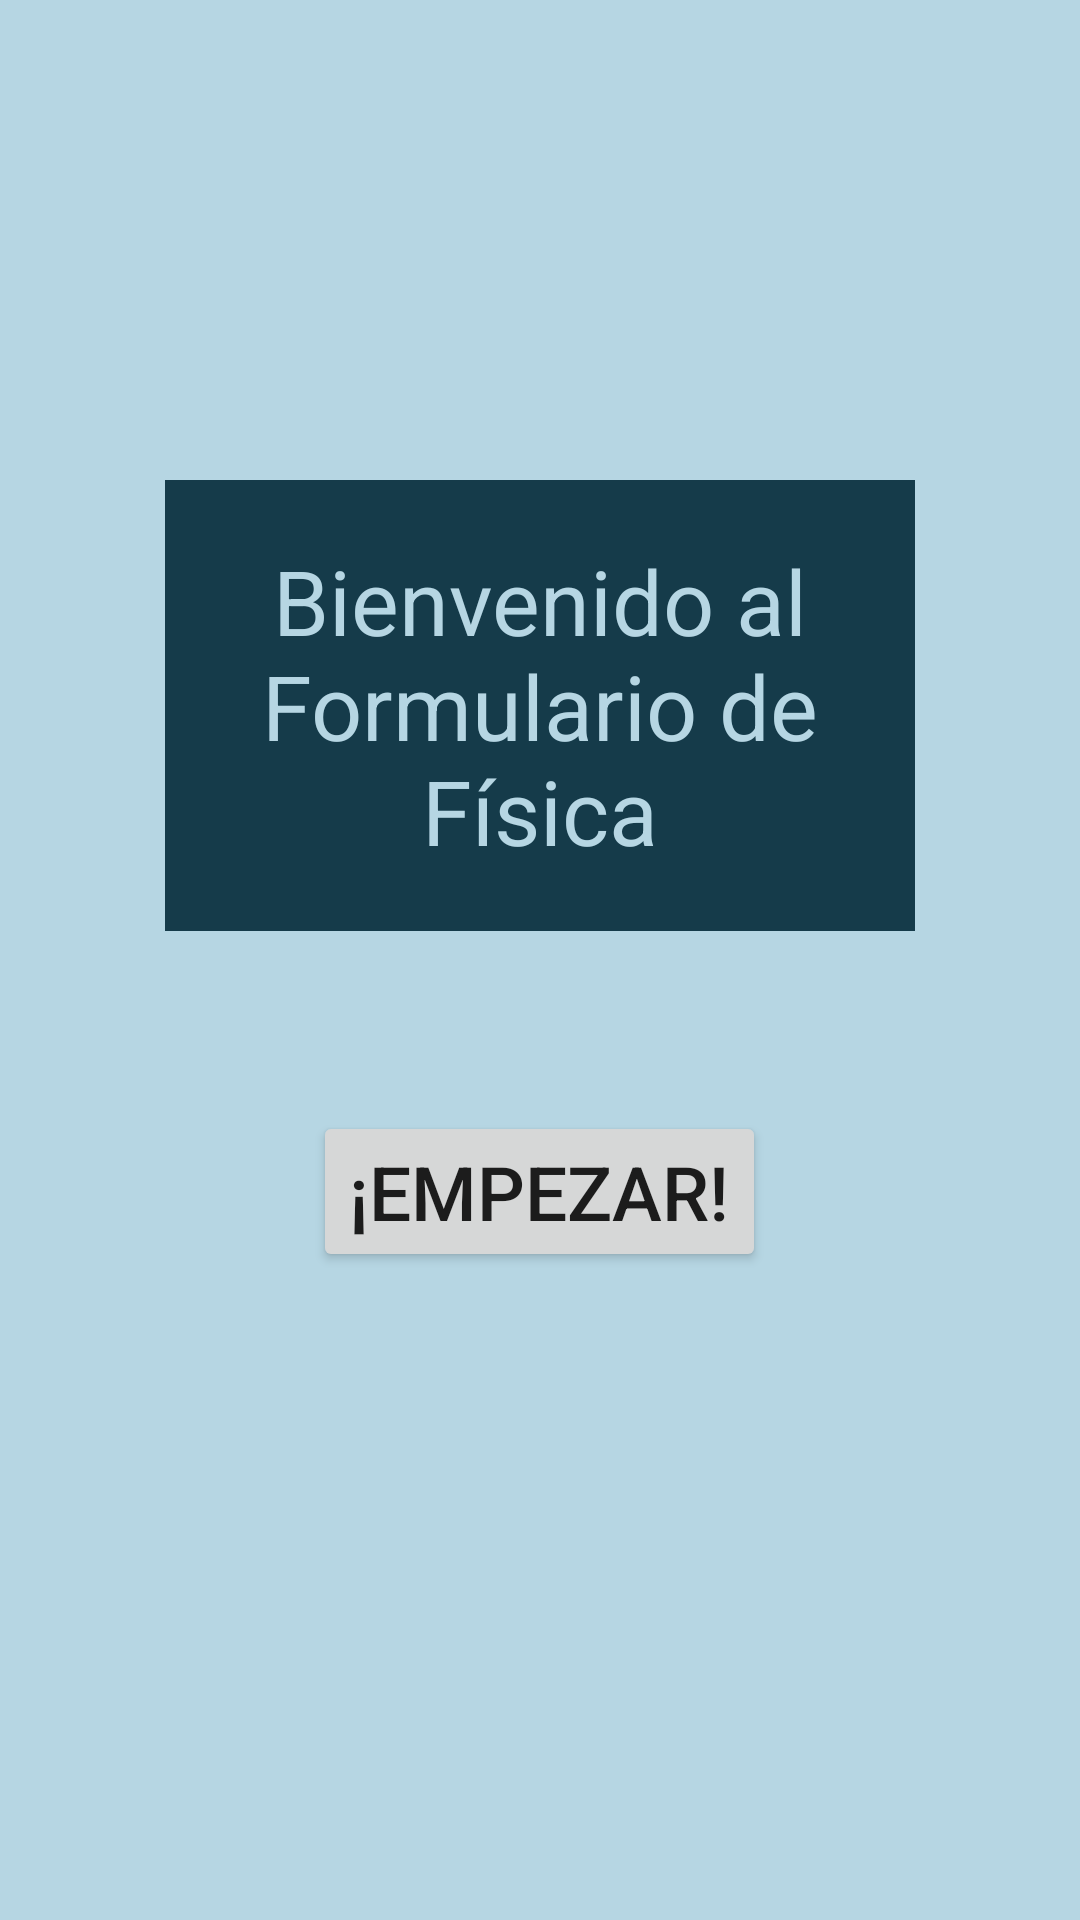

Here is an Android app screen rendered from its layout file. Give the layout XML and the strings, colors and styles it references.
<!-- AndroidManifest.xml: application theme Theme.FormularioFisica -->
<!-- res/layout/activity_inicio.xml -->
<?xml version="1.0" encoding="utf-8"?>
<LinearLayout xmlns:android="http://schemas.android.com/apk/res/android"
    android:layout_width="match_parent"
    android:layout_height="match_parent"
    android:orientation="vertical"
    android:background="@color/white">

    <LinearLayout
        android:layout_width="match_parent"
        android:layout_height="match_parent"
        android:background="@drawable/fondo"
        android:orientation="vertical">

        <TextView
            android:layout_width="250dp"
            android:layout_height="wrap_content"
            android:layout_marginTop="160dp"
            android:layout_gravity="center_horizontal"
            android:padding="20dp"
            android:gravity="center"
            android:background="@color/black"
            android:textColor="@color/white"
            android:textSize="30dp"
            android:text="Bienvenido al Formulario de Física"/>

        <Button
            android:id="@+id/btnEmpezar"
            android:layout_width="wrap_content"
            android:layout_height="wrap_content"
            android:layout_gravity="center_horizontal"
            android:textSize="25dp"
            android:layout_marginTop="60dp"
            android:text="¡Empezar!"/>

        <Button
            android:id="@+id/btnMusica"
            android:layout_width="wrap_content"
            android:layout_height="wrap_content"
            android:layout_gravity="center_horizontal"
            android:layout_marginTop="250dp"
            android:text="¡Música Maestro!"/>


    </LinearLayout>



</LinearLayout>
<!-- resources referenced by this layout -->
<resources>
  <color name="black">#153B4A</color>
  <color name="white">#B6D6E3</color>
  <style name="Theme.FormularioFisica" parent="Theme.MaterialComponents.DayNight.DarkActionBar">
          
          <item name="colorPrimary">@color/blue_500</item>
          <item name="colorPrimaryVariant">@color/blue_700</item>
          <item name="colorOnPrimary">@color/white</item>
          
          <item name="colorSecondary">@color/yellow_200</item>
          <item name="colorSecondaryVariant">@color/yellow_700</item>
          <item name="colorOnSecondary">@color/black</item>
          
          <item name="android:statusBarColor" tools:targetApi="l">?attr/colorPrimaryVariant</item>
          
      </style>
  <color name="blue_500">#2A7896</color>
  <color name="blue_700">#304E59</color>
  <color name="yellow_200">#C9862E</color>
  <color name="yellow_700">#59462C</color>
</resources>
